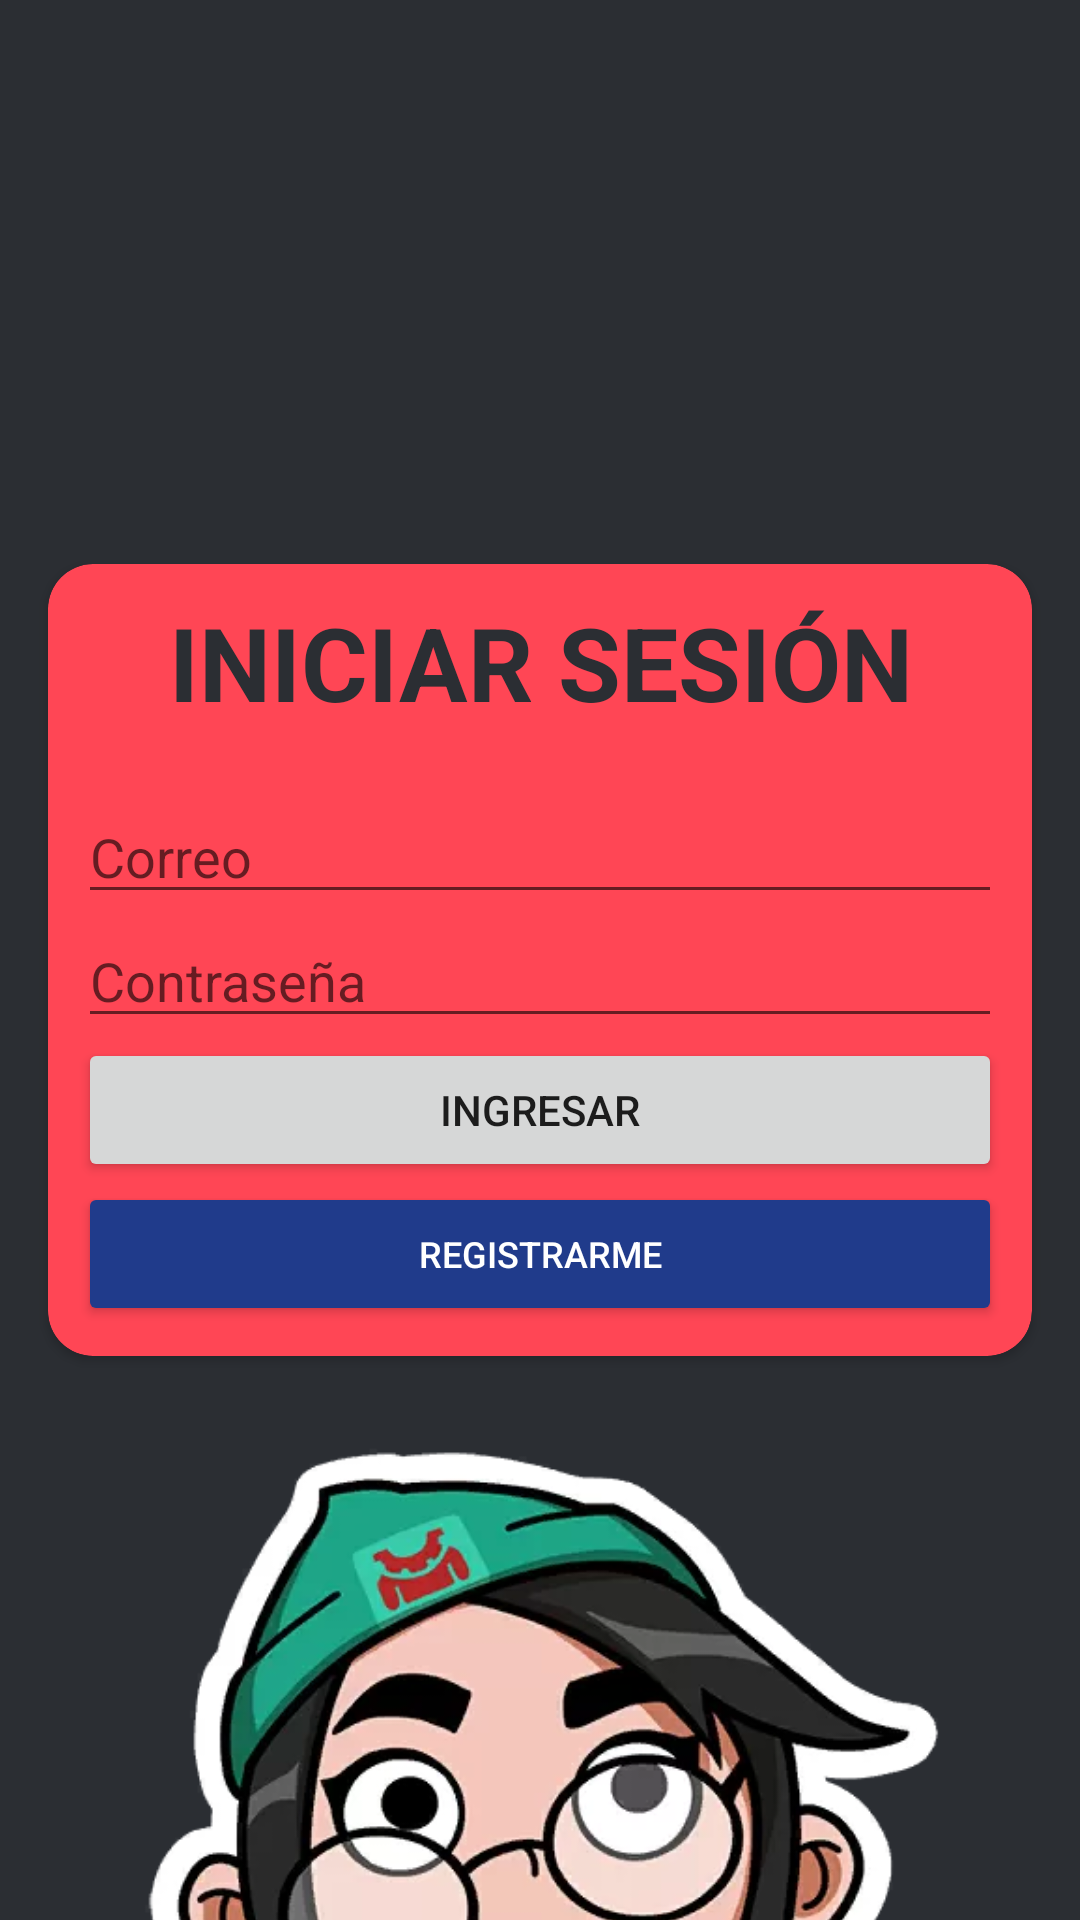

Reconstruct the res/layout file that produces this screen, plus the resources it refers to.
<!-- AndroidManifest.xml: application theme Theme.AppCompat.DayNight.NoActionBar -->
<!-- res/layout/activity_login.xml -->
<?xml version="1.0" encoding="utf-8"?>
<androidx.constraintlayout.widget.ConstraintLayout
    xmlns:android="http://schemas.android.com/apk/res/android"
    xmlns:app="http://schemas.android.com/apk/res-auto"
    xmlns:tools="http://schemas.android.com/tools"
    android:layout_width="match_parent"
    android:layout_height="match_parent"
    android:background="@color/negrofondo"
    tools:context=".LoginActivity">

    <androidx.cardview.widget.CardView
        android:id="@+id/cardView2"
        android:layout_width="0dp"
        android:layout_height="wrap_content"
        android:layout_marginStart="16dp"
        android:layout_marginEnd="16dp"
        app:cardCornerRadius="15dp"
        android:backgroundTint="@color/rojovalo"
        app:layout_constraintBottom_toBottomOf="parent"
        app:layout_constraintEnd_toEndOf="parent"
        app:layout_constraintStart_toStartOf="parent"
        app:layout_constraintTop_toTopOf="parent">

        <LinearLayout
            android:layout_width="match_parent"
            android:layout_height="match_parent"
            android:orientation="vertical"
            android:padding="10dp">

            <TextView
                android:layout_width="match_parent"
                android:layout_height="wrap_content"
                android:text="INICIAR SESIÓN"
                android:textColor="@color/negrofondo"
                android:textAlignment="center"
                android:textSize="34sp"
                android:textStyle="bold" />

            <Space
                android:layout_width="match_parent"
                android:layout_height="20dp" />

            <EditText
                android:id="@+id/correo"
                android:layout_width="match_parent"
                android:layout_height="wrap_content"
                android:ems="10"
                android:hint="Correo"
                android:inputType="textEmailAddress" />

            <EditText
                android:id="@+id/contrasena"
                android:layout_width="match_parent"
                android:layout_height="wrap_content"
                android:ems="10"
                android:hint="Contraseña"
                android:inputType="textPassword" />

            <Button
                android:id="@+id/btn_ingresar"
                android:layout_width="match_parent"
                android:layout_height="wrap_content"
                android:text="Ingresar"
                app:cornerRadius="50dp" />

            <Button
                android:id="@+id/btn_register"
                android:layout_width="match_parent"
                android:layout_height="wrap_content"
                android:backgroundTint="#203B8B"
                android:text="Registrarme"
                android:textColor="@color/white"
                android:textSize="12sp"
                app:cornerRadius="50dp" />
        </LinearLayout>
    </androidx.cardview.widget.CardView>

    <ImageView
        android:id="@+id/imageView3"
        android:layout_width="411dp"
        android:layout_height="187dp"
        android:layout_marginTop="16dp"
        app:srcCompat="@drawable/valorant_logo_png_file"
        app:layout_constraintEnd_toEndOf="parent"
        app:layout_constraintStart_toStartOf="parent"
        app:layout_constraintTop_toTopOf="parent" />

    <ImageView
        android:id="@+id/imageView8"
        android:layout_width="393dp"
        android:layout_height="319dp"
        android:layout_marginTop="16dp"
        app:layout_constraintDimensionRatio="1:1"
        app:layout_constraintEnd_toEndOf="parent"
        app:layout_constraintStart_toStartOf="parent"
        app:layout_constraintTop_toBottomOf="@+id/cardView2"
        app:srcCompat="@drawable/kj" />

</androidx.constraintlayout.widget.ConstraintLayout>
<!-- resources referenced by this layout -->
<resources>
  <color name="negrofondo">#2B2E33</color>
  <color name="rojovalo">#FF4655</color>
  <color name="white">#FFFFFFFF</color>
  <!-- drawable kj: png bitmap (drawable, 27352 bytes) -->
</resources>
